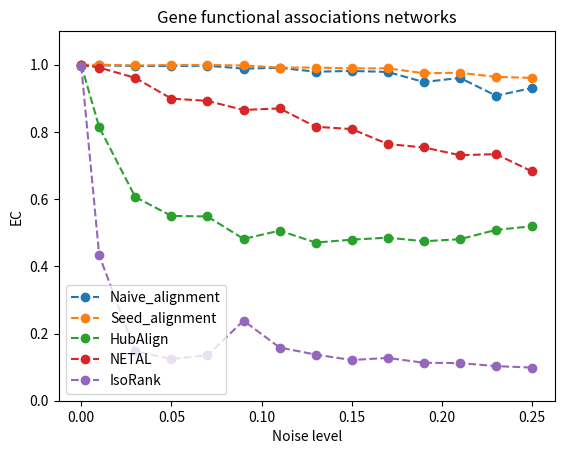

The matplotlib source for this figure:
import matplotlib.pyplot as plt

x = [0, 0.01, 0.03, 0.05, 0.07, 0.09, 0.11, 0.13, 0.15, 0.17, 0.19, 0.21, 0.23, 0.25]

y_mine_naive = [0.995385, 0.998462, 0.996154, 0.996154, 0.996923, 0.988462, 0.990769, 0.979231, 0.981538, 0.978462, 0.948462, 0.960769, 0.907692, 0.930769]

y_mine_advanced = [1, 1, 0.997692, 0.999231, 0.999231, 0.997692, 0.991538, 0.991538, 0.989231, 0.989231, 0.974615, 0.976154, 0.963846, 0.960769]

y_netal = [1, 0.991538, 0.960769, 0.899231, 0.892308, 0.865385, 0.87, 0.815385, 0.808462, 0.763846, 0.753846,  0.730769, 0.733846, 0.682308]

y_hubalign = [1, 0.813846, 0.606154, 0.55, 0.548462, 0.481538, 0.506154, 0.470769, 0.479231, 0.485385, 0.474615, 0.480769, 0.508462, 0.519231]

y_iso = [0.996923, 0.432332, 0.146738, 0.124456, 0.134928, 0.238197, 0.158392, 0.1372819, 0.121192, 0.127389, 0.112910, 0.112007, 0.102927, 0.098727]

y_natali = [0.5476923077, 0.5038461538, 0.3715384615, 0.3830769231, 0.3038461538, 0.31] # 0, 0.05, 0.11, 0.15, 0.21, 0.25

plt.xlabel("Noise level")
plt.ylabel("EC")
plt.ylim((0, 1.1))
plt.title("Gene functional associations networks")

plt.plot(x, y_mine_naive, 'o--', label='Naive_alignment')
plt.plot(x, y_mine_advanced, 'o--', label='Seed_alignment')
plt.plot(x, y_hubalign, 'o--', label='HubAlign')
plt.plot(x, y_netal, 'o--', label='NETAL')
plt.plot(x, y_iso, 'o--', label='IsoRank')
plt.legend()
plt.show()
